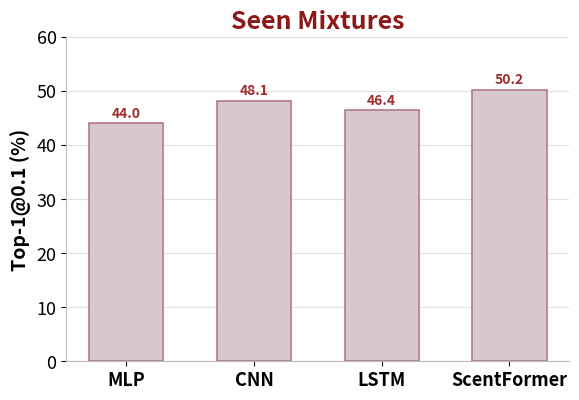
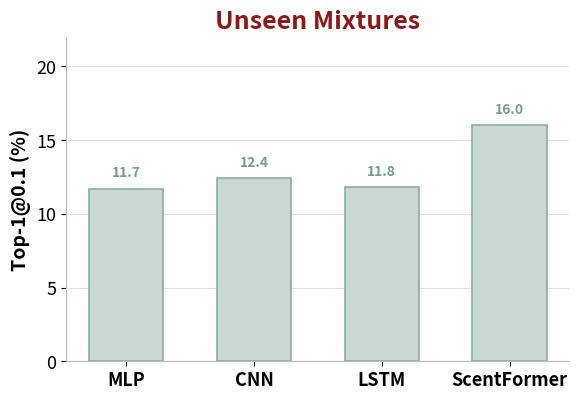

Write Python code to recreate these figures, in order.
import matplotlib.pyplot as plt
import numpy as np

models = ["MLP", "CNN", "LSTM", "ScentFormer"]

seen_top1 = [44.0, 48.1, 46.4, 50.2]
unseen_top1 = [11.7, 12.4, 11.8, 16.0]

# Palette matching your poster style
TITLE_COLOR = "#8D1818"

SEEN_FILL = "#D8C7CF"
SEEN_EDGE = "#B07A88"
SEEN_TEXT = "#9E2C2C"

UNSEEN_FILL = "#C9D8D0"
UNSEEN_EDGE = "#88B09B"
UNSEEN_TEXT = "#6FA08A"

GRID_COLOR = "#D9D9D9"
AXIS_COLOR = "#BBBBBB"

plt.rcParams.update({
    "font.size": 13,
    "axes.titlesize": 18,
    "axes.labelsize": 14,
    "xtick.labelsize": 13,
    "ytick.labelsize": 13,
    "figure.dpi": 200,
    "savefig.dpi": 300,
    "pdf.fonttype": 42,
    "ps.fonttype": 42,
    "axes.spines.top": False,
    "axes.spines.right": False,
    "axes.edgecolor": AXIS_COLOR,
})

def add_value_labels(ax, bars, color, dy=0.6, fontsize=10):
    for b in bars:
        h = b.get_height()
        ax.text(
            b.get_x() + b.get_width() / 2,
            h + dy,
            f"{h:.1f}",
            ha="center",
            va="bottom",
            fontsize=fontsize,
            color=color,
            fontweight="bold",
        )

def single_bar_chart(values, title, ylabel, stem, fill, edge, text_color, ymax=None):
    x = np.arange(len(models))
    fig, ax = plt.subplots(figsize=(6.0, 4.2))

    bars = ax.bar(
        x,
        values,
        width=0.58,
        color=fill,
        edgecolor=edge,
        linewidth=1.2,
    )

    ax.set_xticks(x)
    ax.set_xticklabels(models, fontweight="bold")
    ax.set_ylabel(ylabel, fontweight="bold")
    ax.set_title(title, color=TITLE_COLOR, fontweight="bold")

    ax.grid(axis="y", color=GRID_COLOR, linestyle="-", linewidth=0.8, alpha=0.8)
    ax.set_axisbelow(True)

    if ymax is None:
        ymax = max(values) + 10
    ax.set_ylim(0, ymax)

    add_value_labels(ax, bars, text_color)

    fig.tight_layout()
    fig.savefig(f"{stem}.png", bbox_inches="tight")
    fig.savefig(f"{stem}.pdf", bbox_inches="tight")
    plt.close(fig)

# Seen only
single_bar_chart(
    seen_top1,
    "Seen Mixtures",
    "Top-1@0.1 (%)",
    "seen_only_top1",
    SEEN_FILL,
    SEEN_EDGE,
    SEEN_TEXT,
    ymax=60,
)

# Unseen only
single_bar_chart(
    unseen_top1,
    "Unseen Mixtures",
    "Top-1@0.1 (%)",
    "unseen_only_top1",
    UNSEEN_FILL,
    UNSEEN_EDGE,
    UNSEEN_TEXT,
    ymax=22,
)
